Run: headless pygame with SDL's dummy video driver; simulated clock (each Clock.tick advances the game by its frame time, no real sleeping); random seed 0; keys injected as events and as key.get_pressed() state; mouse plan: one left click at the window centre at the start of phase 2, then a move to the lower-right quarter at the start of phase 3.
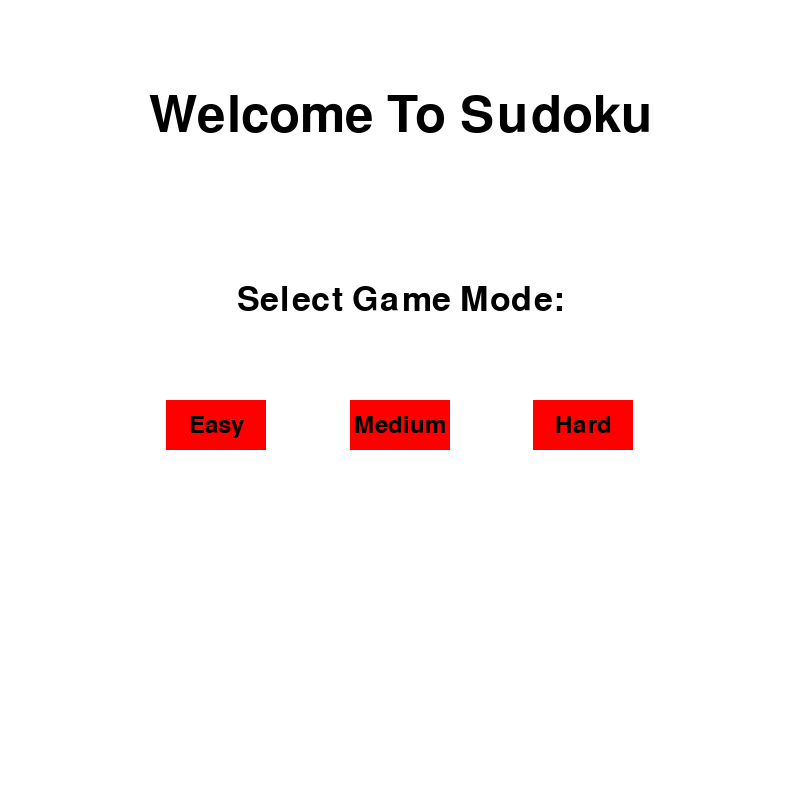
Frame 1 of 4 · flips 1–60 · no input
Frame 2 of 4 · flips 61–180 · clicked the window centre · tapped SPACE, RETURN · held RIGHT (→), D · screen unchanged from frame 1, image omitted
Frame 3 of 4 · flips 181–300 · moved the mouse to the lower-right quarter · held DOWN (↓), S · screen unchanged from frame 2, image omitted
Frame 4 of 4 · flips 301–420 · held LEFT (←), A, UP (↑), W · screen unchanged from frame 3, image omitted

The pygame program that drew these frames:

# Main file where everything will be running#
import sys
import random

# Seems like we can use random to randomize our boards somehow
import pygame


def draw_button(surface, color, rect, text, text_color, font):
    pygame.draw.rect(surface, color, rect)
    text_surface = font.render(text, True, text_color)
    text_rect = text_surface.get_rect(center=rect.center)
    surface.blit(text_surface, text_rect)


def create_surface(surface, text, font, color, center):
    text_surface = font.render(text, True, color)
    text_rect = text_surface.get_rect(center=center)
    surface.blit(text_surface, text_rect)


def game_start(screen):
    BLACK = (0, 0, 0)
    WHITE = (255, 255, 255)
    WIDTH = 800
    HEIGHT = 800
    RED = (255, 0, 0)

    start_title_font = pygame.font.Font(None, 75)
    game_mode_font = pygame.font.Font(None, 50)
    button_font = pygame.font.Font(None, 35)

    screen.fill(WHITE)

    create_surface(
        screen,
        "Welcome To Sudoku",
        start_title_font,
        BLACK,
        (WIDTH // 2, HEIGHT // 3 - 150),
    )
    create_surface(
        screen,
        "Select Game Mode:",
        game_mode_font,
        BLACK,
        (WIDTH // 2, HEIGHT // 2 - 100),
    )

    button_rect_1 = pygame.Rect(WIDTH // 3 - 100, HEIGHT // 2, 100, 50)
    button_rect_2 = pygame.Rect(WIDTH // 2 - 50, HEIGHT // 2, 100, 50)
    button_rect_3 = pygame.Rect(2 * WIDTH // 3, HEIGHT // 2, 100, 50)

    draw_button(screen, RED, button_rect_1, "Easy", BLACK, button_font)
    draw_button(screen, RED, button_rect_2, "Medium", BLACK, button_font)
    draw_button(screen, RED, button_rect_3, "Hard", BLACK, button_font)

    return button_rect_1, button_rect_2, button_rect_3


pygame.init()

screen = pygame.display.set_mode((800, 800))
pygame.display.set_caption("Sudoku")

button_rect_1, button_rect_2, button_rect_3 = game_start(screen)
pygame.display.update()

while True:
    for event in pygame.event.get():
        if event.type == pygame.QUIT:
            sys.exit()
        elif event.type == pygame.MOUSEBUTTONDOWN:
            mouse_pos = event.pos  # mouse click position
            if button_rect_1.collidepoint(mouse_pos):
                print("Easy button clicked")  # Create game with easy mode
            elif button_rect_2.collidepoint(mouse_pos):
                print("Medium button clicked")  # Create game with medium mode
            elif button_rect_3.collidepoint(mouse_pos):
                print("Hard button clicked")  # Create game with hard mode

    screen.fill((255, 255, 255))  # clear screen redraw
    button_rect_1, button_rect_2, button_rect_3 = game_start(screen)
    pygame.display.update()
